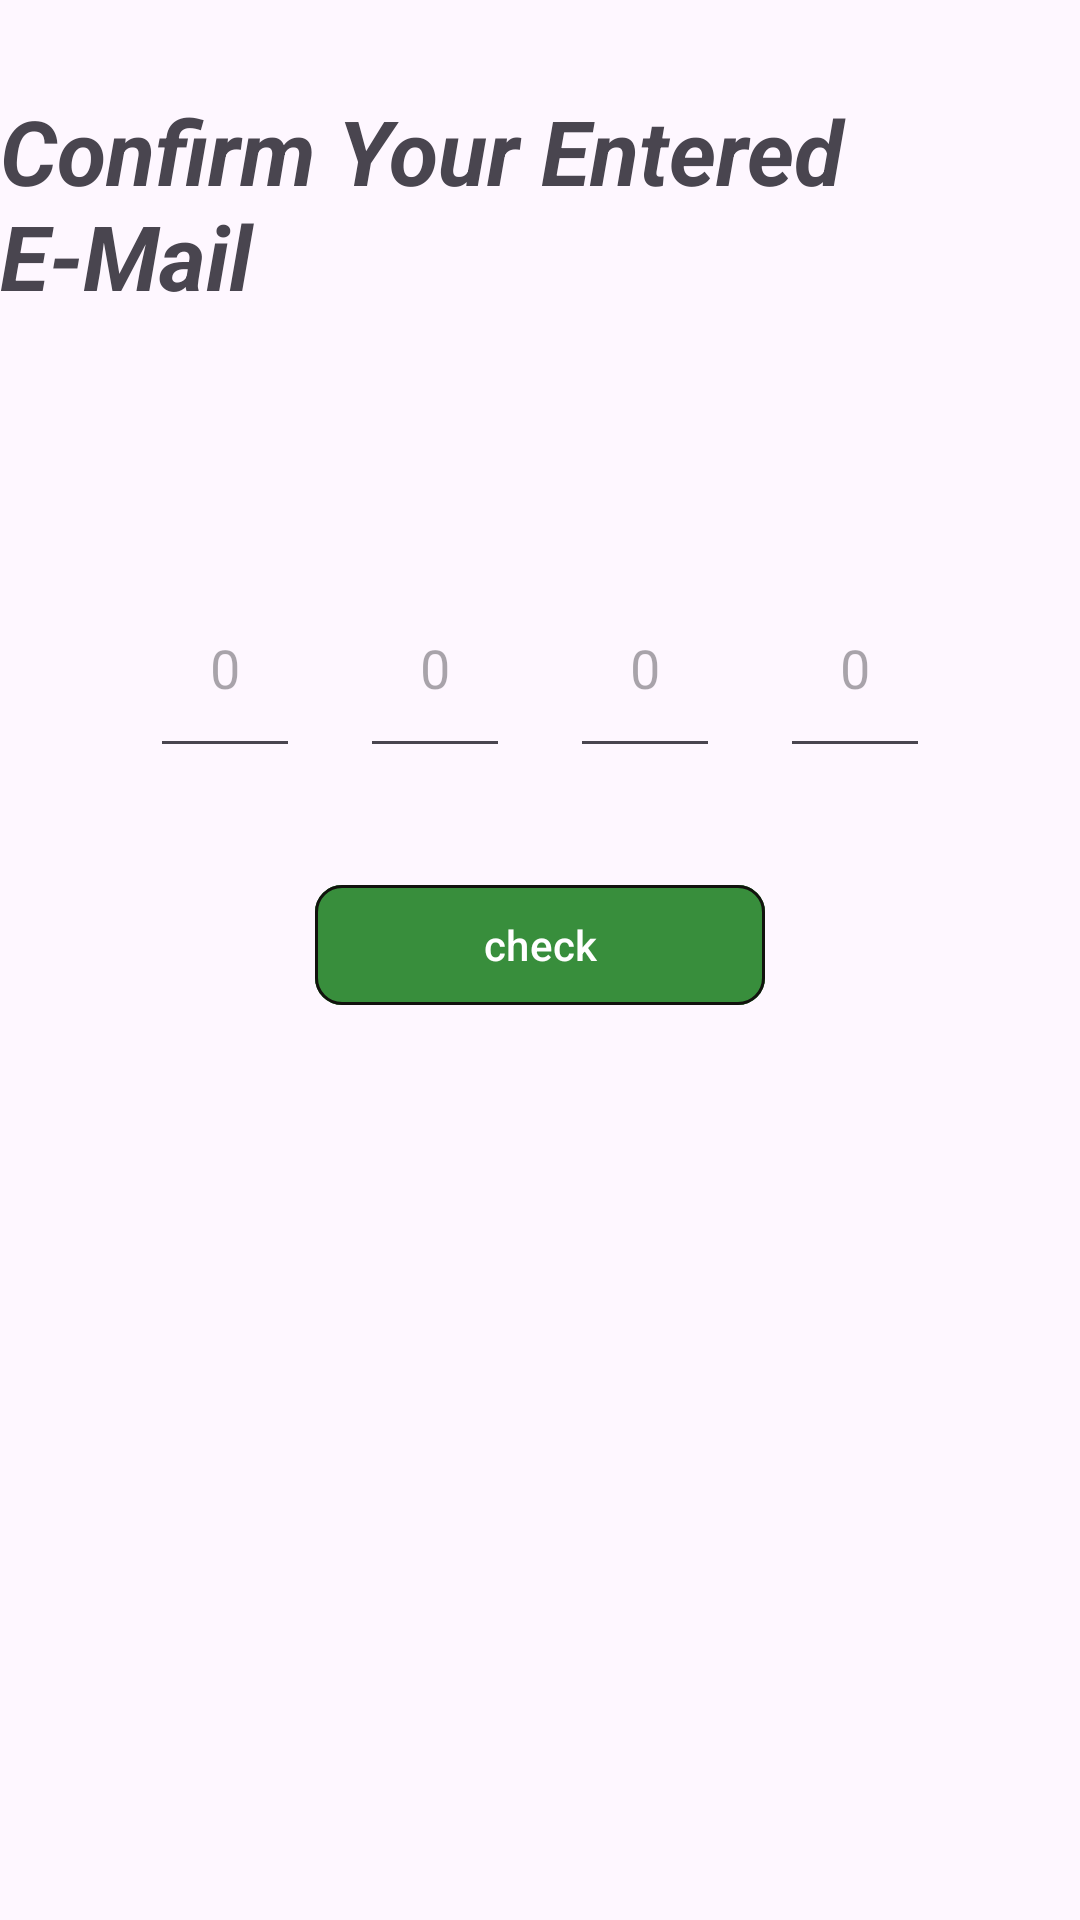

Write the Android layout XML for this screen, with the resource values it uses.
<!-- AndroidManifest.xml: application theme Theme.Jetpackapplication -->
<!-- res/layout/fragment_second.xml -->
<?xml version="1.0" encoding="utf-8"?>
<FrameLayout xmlns:android="http://schemas.android.com/apk/res/android"
    xmlns:tools="http://schemas.android.com/tools"
    android:layout_width="match_parent"
    android:layout_height="match_parent"
    xmlns:app="http://schemas.android.com/apk/res-auto"
    tools:context=".SecondFragment">

    <LinearLayout
        android:layout_width="match_parent"
        android:layout_height="wrap_content"
        android:layout_marginTop="30dp"
        android:orientation="vertical"
        android:textAlignment="center">
        <TextView
            android:layout_width="match_parent"
            android:layout_height="wrap_content"
            android:text="Confirm Your Entered E-Mail"
            android:textStyle="bold|italic"
            android:textSize="30dp"
            />
        <TextView
            android:id="@+id/email_data"
            android:layout_width="match_parent"
            android:layout_height="wrap_content"
            android:layout_margin="20dp"
            android:text=""
            android:textSize="23sp"
            android:textAlignment="center"/>
        <LinearLayout
            android:layout_width="match_parent"
            android:layout_height="wrap_content"
            android:gravity="center"
            android:orientation="horizontal">

            <EditText
                android:id="@+id/first_btn"
                android:layout_width="50dp"
                android:layout_height="70dp"
                android:layout_margin="10dp"
                android:hint="0"
                android:digits="1234567890"
                android:inputType="number"
                android:maxLength="1"
                android:maxLines="1"
                android:textAlignment="center"
                android:textColor="@color/black"/>

            <EditText
            android:id="@+id/second_btn"
            android:layout_width="50dp"
            android:layout_height="70dp"
            android:layout_margin="10dp"
            android:digits="1234567890"
            android:inputType="number"
            android:maxLength="1"
            android:maxLines="1"
            android:hint="0"
            android:textAlignment="center"
            android:textColor="@color/black"/>

            <EditText
            android:id="@+id/third_btn"
            android:layout_width="50dp"
            android:layout_height="70dp"
            android:layout_margin="10dp"
            android:digits="1234567890"
            android:inputType="number"
            android:maxLength="1"
            android:maxLines="1"
            android:textAlignment="center"
            android:textColor="@color/black"
            android:hint="0"/>

            <EditText
            android:id="@+id/four_btn"
            android:layout_width="50dp"
            android:layout_height="70dp"
            android:layout_margin="10dp"
            android:digits="1234567890"
            android:inputType="number"
            android:maxLength="1"
            android:maxLines="1"
            android:textAlignment="center"
            android:hint="0"
            android:textColor="@color/black"/>

        </LinearLayout>

        <com.google.android.material.button.MaterialButton
            android:id="@+id/Check"
            android:layout_width="150dp"
            android:layout_height="wrap_content"
            android:layout_gravity="center"
            android:layout_marginTop="25dp"
            android:backgroundTint="#388E3C"
            app:strokeColor="#12120E"
            app:strokeWidth="1dp"
            app:cornerRadius="9dp"
            android:text="check" />
    </LinearLayout>


</FrameLayout>
<!-- resources referenced by this layout -->
<resources>
  <style name="Theme.Jetpackapplication" parent="Base.Theme.Jetpackapplication" />
  <style name="Base.Theme.Jetpackapplication" parent="Theme.Material3.DayNight">
          
          
      </style>
  <!-- not gathered from this repository: default colours our renderer supplied (Android Studio template values) -->
  <color name="black">#FF000000</color>
</resources>
